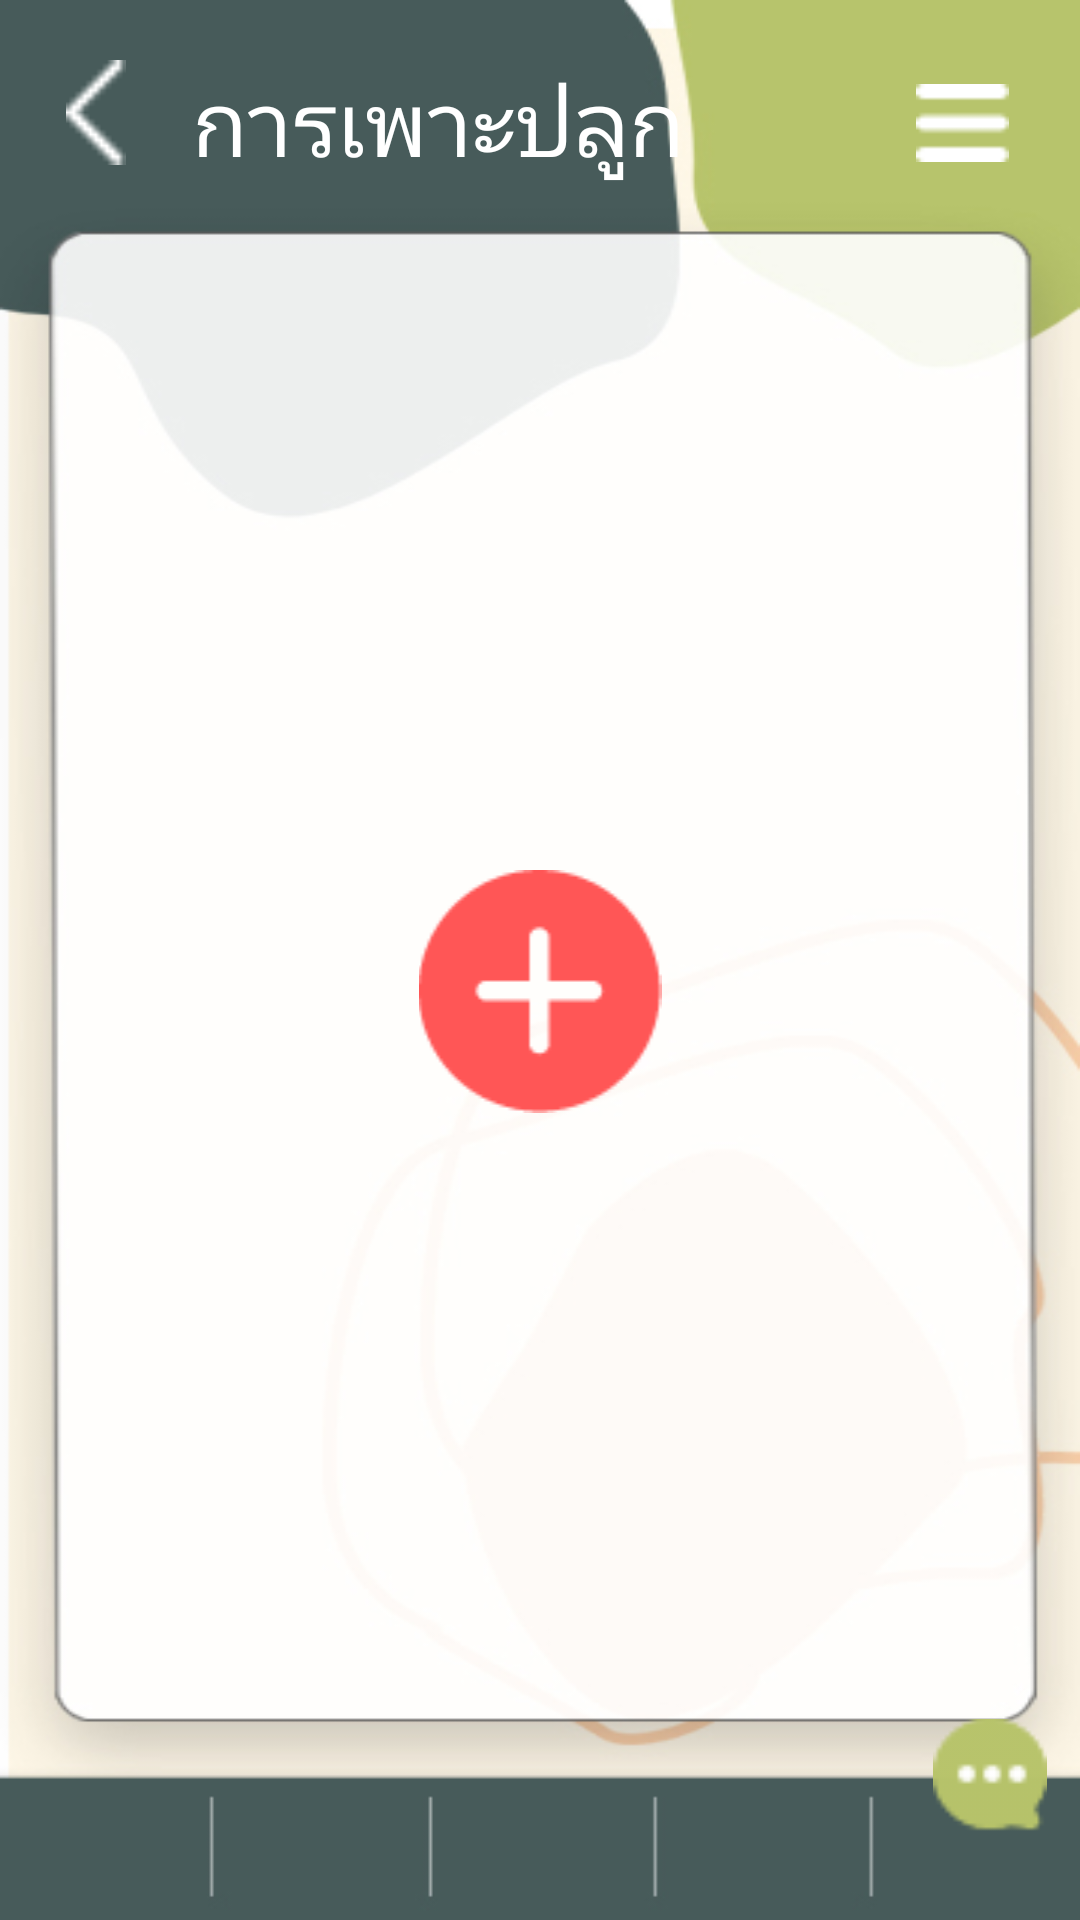

Here is an Android app screen rendered from its layout file. Give the layout XML and the strings, colors and styles it references.
<!-- AndroidManifest.xml: application theme Theme.Longan -->
<!-- res/layout/activity_main5.xml -->
<?xml version="1.0" encoding="utf-8"?>
<LinearLayout xmlns:android="http://schemas.android.com/apk/res/android"
    xmlns:app="http://schemas.android.com/apk/res-auto"
    xmlns:tools="http://schemas.android.com/tools"
    android:layout_width="match_parent"
    android:layout_height="match_parent"
    android:background="@drawable/i"
    android:orientation="vertical"
    tools:context=".MainActivity5">

    <LinearLayout
        android:layout_width="match_parent"
        android:layout_height="90dp"
        android:orientation="horizontal">

        <ImageView
            android:id="@+id/b5"
            android:layout_width="wrap_content"
            android:layout_height="35dp"
            android:layout_marginTop="20dp"
            android:layout_weight="1"
            app:srcCompat="@drawable/groupkkk" />

        <TextView
            android:id="@+id/textView14"
            android:layout_width="wrap_content"
            android:layout_height="wrap_content"
            android:layout_marginTop="20dp"
            android:layout_weight="1"
            android:fontFamily="@font/itim"
            android:text="การเพาะปลูก"
            android:textColor="#FFFFFF"
            android:textSize="30dp" />

        <ImageView
            android:id="@+id/bl5"
            android:layout_width="wrap_content"
            android:layout_height="26dp"
            android:layout_marginTop="28dp"
            android:layout_weight="1"
            app:srcCompat="@drawable/menusymbol" />

    </LinearLayout>

    <LinearLayout
        android:layout_width="match_parent"
        android:layout_height="403dp"
        android:orientation="vertical">

        <ImageView
            android:id="@+id/re"
            android:layout_width="match_parent"
            android:layout_height="wrap_content"
            android:layout_marginTop="200dp"
            app:srcCompat="@drawable/plus" />
    </LinearLayout>

    <LinearLayout
        android:layout_width="match_parent"
        android:layout_height="125dp"
        android:orientation="vertical">

        <ImageView
            android:id="@+id/chatbot10"
            android:layout_width="match_parent"
            android:layout_height="38dp"
            android:layout_marginLeft="300dp"
            android:layout_marginTop="80dp"
            app:srcCompat="@drawable/sdsd" />
    </LinearLayout>

    <LinearLayout
        android:layout_width="match_parent"
        android:layout_height="match_parent"
        android:layout_marginTop="40dp"
        android:orientation="horizontal">

        <ImageView
            android:id="@+id/qrr"
            android:layout_width="wrap_content"
            android:layout_height="wrap_content"
            android:layout_weight="1"
            app:srcCompat="@drawable/qrcode" />

        <ImageView
            android:id="@+id/mrr"
            android:layout_width="wrap_content"
            android:layout_height="wrap_content"
            android:layout_weight="1"
            app:srcCompat="@drawable/placeholderrr" />

        <ImageView
            android:id="@+id/hrr"
            android:layout_width="wrap_content"
            android:layout_height="wrap_content"
            android:layout_weight="1"
            app:srcCompat="@drawable/house" />

        <ImageView
            android:id="@+id/krr"
            android:layout_width="wrap_content"
            android:layout_height="wrap_content"
            android:layout_weight="1"
            app:srcCompat="@drawable/rrrrrr" />

        <ImageView
            android:id="@+id/infrr"
            android:layout_width="wrap_content"
            android:layout_height="wrap_content"
            android:layout_weight="1"
            app:srcCompat="@drawable/avatar" />
    </LinearLayout>

</LinearLayout>
<!-- resources referenced by this layout -->
<resources>
  <!-- drawable avatar: png bitmap (drawable-v24, 524 bytes) -->
  <!-- drawable groupkkk: png bitmap (drawable-v24, 213 bytes) -->
  <!-- drawable house: png bitmap (drawable-v24, 468 bytes) -->
  <!-- drawable i: jpg bitmap (drawable-v24, 61456 bytes) -->
  <!-- drawable menusymbol: png bitmap (drawable-v24, 221 bytes) -->
  <!-- drawable placeholderrr: png bitmap (drawable-v24, 612 bytes) -->
  <!-- drawable plus: png bitmap (drawable-v24, 1620 bytes) -->
  <!-- drawable qrcode: png bitmap (drawable-v24, 572 bytes) -->
  <!-- drawable rrrrrr: png bitmap (drawable-v24, 571 bytes) -->
  <!-- drawable sdsd: png bitmap (drawable-v24, 674 bytes) -->
  <style name="Theme.Longan" parent="Theme.MaterialComponents.DayNight.DarkActionBar">
          
          <item name="colorPrimary">@color/purple_500</item>
          <item name="colorPrimaryVariant">@color/purple_700</item>
          <item name="colorOnPrimary">@color/white</item>
          
          <item name="colorSecondary">@color/teal_200</item>
          <item name="colorSecondaryVariant">@color/teal_700</item>
          <item name="colorOnSecondary">@color/black</item>
          
          <item name="android:statusBarColor" tools:targetApi="l">?attr/colorPrimaryVariant</item>
          
      </style>
  <color name="purple_500">#475B5A</color>
  <color name="purple_700" />
  <color name="white">#FFFFFFFF</color>
  <color name="teal_200" />
  <color name="teal_700">#FF018786</color>
  <color name="black">#FF000000</color>
</resources>
